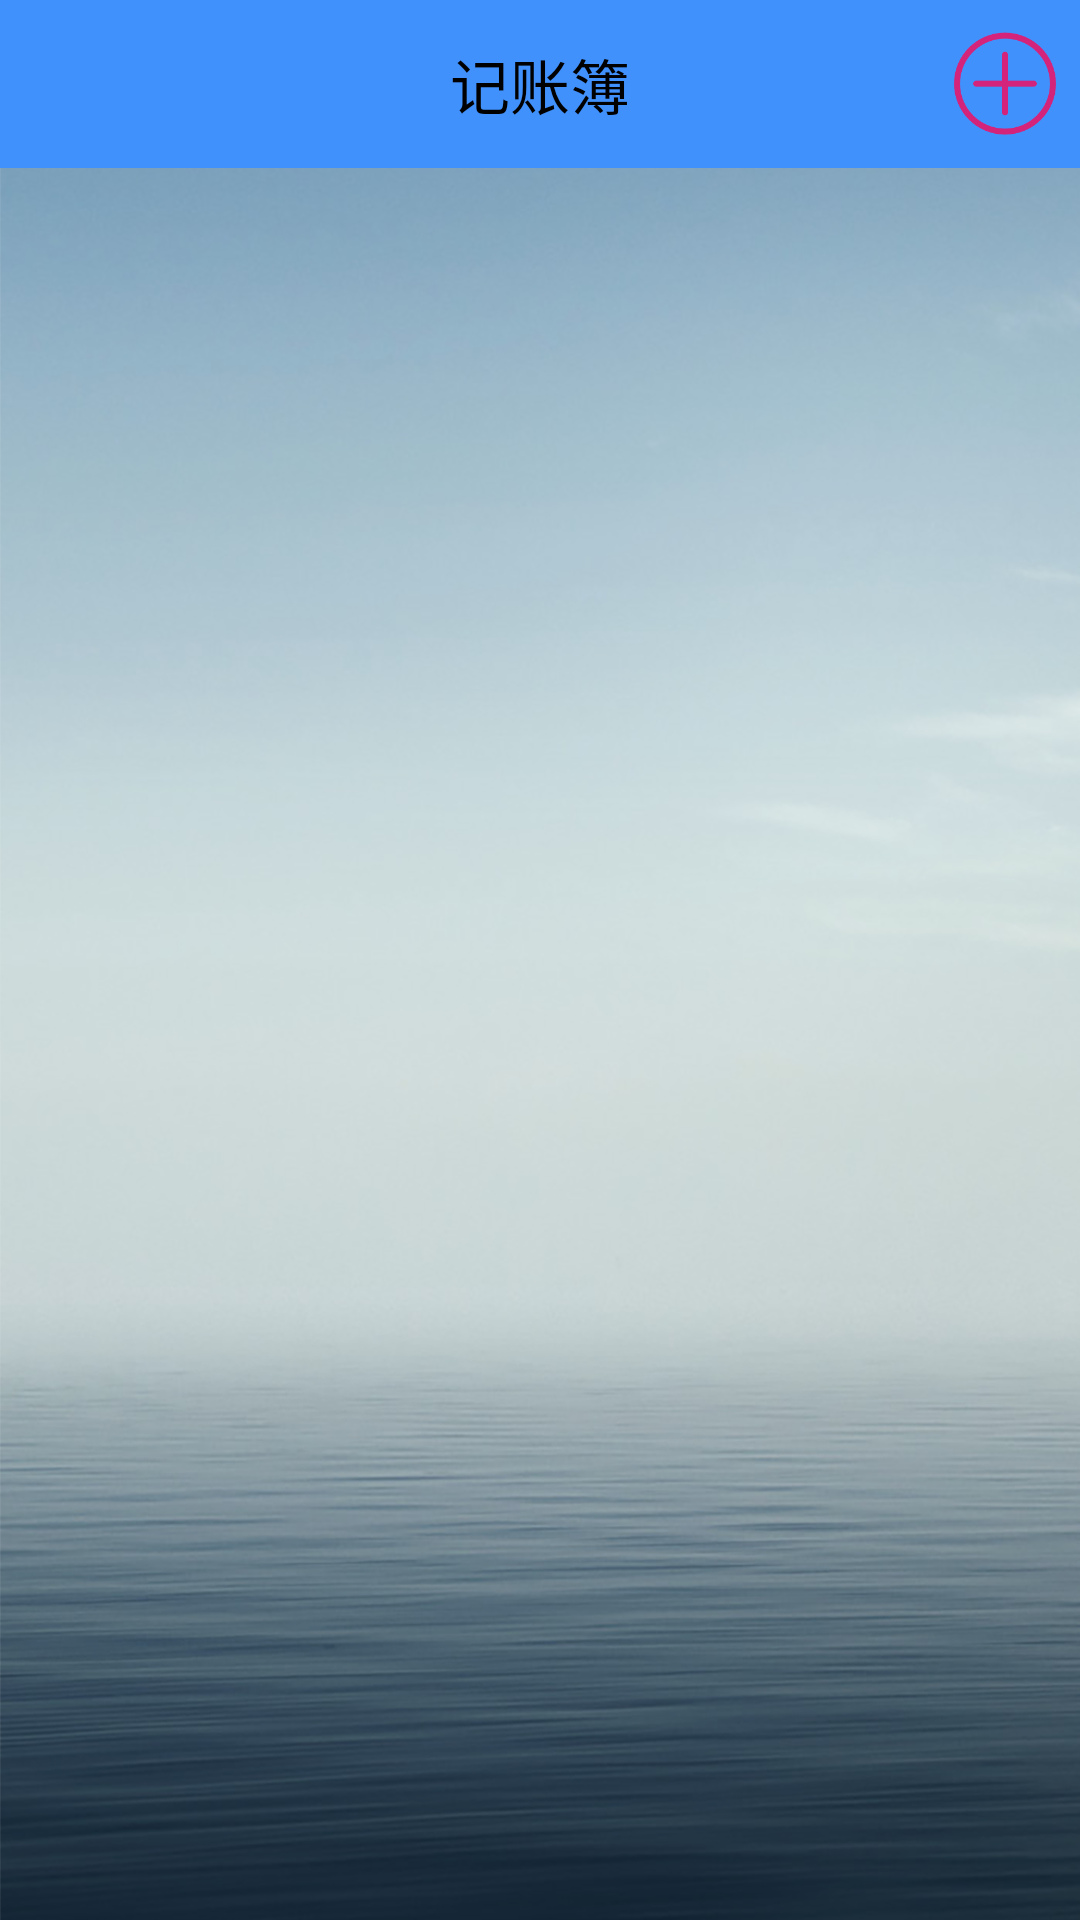

Android layout source for this screen:
<!-- AndroidManifest.xml: application theme AppTheme -->
<!-- res/layout/activity_main_interface.xml -->
<?xml version="1.0" encoding="utf-8"?>
<RelativeLayout xmlns:android="http://schemas.android.com/apk/res/android"
    xmlns:tools="http://schemas.android.com/tools"
    android:layout_width="match_parent"
    android:layout_height="match_parent"
    android:background="@mipmap/maininterface"
    tools:context="com.example.a12421.jizhangbu.MainInterface">

    <android.support.v7.widget.Toolbar
        android:id="@+id/toolbar"
        android:layout_width="match_parent"
        android:layout_height="?attr/actionBarSize"
        android:background="#4191FD"
       >
        
        

        <TextView
            android:id="@+id/title"
            android:layout_width="wrap_content"
            android:layout_height="match_parent"
            android:layout_gravity="center"
            android:gravity="center"
            android:text="记账簿"
            android:textColor="@android:color/black"
            android:textSize="20sp" />


        <ImageButton
            android:id="@+id/btn_add"
            android:layout_width="40dp"
            android:layout_height="40dp"
            android:background="@drawable/btn_add"
            android:layout_gravity="right"
            android:layout_marginRight="5dp"
             />
    </android.support.v7.widget.Toolbar>



    <ListView
        android:id="@+id/list_view"
        android:layout_width="match_parent"
        android:layout_height="match_parent"
        android:layout_below="@id/toolbar"
        android:layout_alignParentBottom="true"
        android:layout_alignParentLeft="true"
        android:layout_alignParentStart="true" />
</RelativeLayout>
<!-- resources referenced by this layout -->
<resources>
  <!-- drawable btn_add (drawable) -->
  <?xml version="1.0" encoding="utf-8"?>
  <selector xmlns:android="http://schemas.android.com/apk/res/android">
      <item
          android:state_pressed="true"
          android:drawable="@drawable/add_pressed" />
      <item
          android:state_pressed="false"
          android:drawable="@drawable/add"/>
  </selector>
  <!-- mipmap maininterface: png bitmap (mipmap-xxxhdpi, 791888 bytes) -->
  <style name="AppTheme" parent="AppTheme.Base" />
  <!-- drawable add_pressed: png bitmap (drawable, 18728 bytes) -->
  <!-- drawable add: png bitmap (drawable, 5515 bytes) -->
  <style name="AppTheme.Base" parent="Theme.AppCompat">
          
          <item name="windowActionBar">false</item>
          
          <item name="windowNoTitle">true</item>
          
          <item name="colorPrimaryDark">@color/statusColor</item>
          
          <item name="colorPrimary">@color/toolBarColor</item>
          
          <item name="colorAccent">@color/editColor</item>
          
          <item name="android:windowBackground">@color/widowColor</item>
  
      </style>
  <color name="statusColor">#38B1B7</color>
  <color name="toolBarColor">#0000ff</color>
  <color name="editColor">#FD87A9</color>
  <color name="widowColor">#ffffff</color>
</resources>
